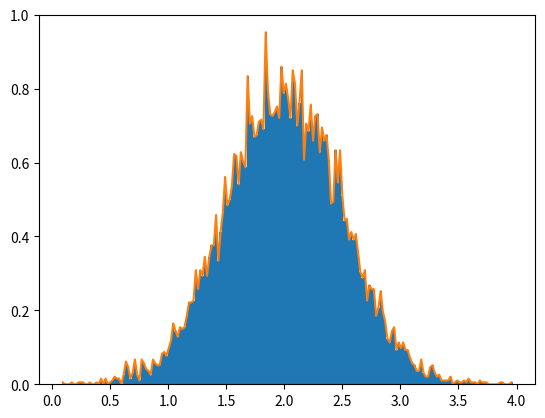

Generate this figure with matplotlib:
# # rg = np.random.default_rng(1)
# # a = np.array(10* rg.random(12)).reshape(3,4)
# # time = np.linspace(0,4,5)
# # ind = np.argmax(a,axis=0)
# # print(a)
# # print(ind)
# # a_max = a[ind, range(a.shape[1])]
# # print(np.all(a_max == a.max(axis=0)))
# #================Some numpy & pandas=================#
# import numpy as np
# import matplotlib as plt

# def main():
#     time = np.linspace(0,4,5)

# import numpy as np
# import matplotlib.pyplot as plt
# def mandelbrot(h, w, maxit=20, r=2):
#     """Returns an image of the Mandelbrot fractal of size (h,w)."""
#     x = np.linspace(-2.5, 1.5, 4*h+1)
#     y = np.linspace(-1.5, 1.5, 3*w+1)
#     A, B = np.meshgrid(x, y)
#     C = A + B*1j
#     z = np.zeros_like(C)
#     divtime = maxit + np.zeros(z.shape, dtype=int)

#     for i in range(maxit):
#         z = z**2 + C
#         diverge = abs(z) > r                    # who is diverging
#         div_now = diverge & (divtime == maxit)  # who is diverging now
#         divtime[div_now] = i                    # note when
#         z[diverge] = r                          # avoid diverging too much
#     print(divtime[500:555,700:750])
#     return divtime
# plt.clf()
# plt.imshow(mandelbrot(500, 500))
# plt.show()
# import numpy as np 
# a = np.arange(4)
# b = np.arange(4,8)
# c = np.arange(8,12)
# d = np.arange(12,16)
# vs = np.ix_(a,b,c,d)
# g = np.dstack((a,b,c))
# print(g)
# print(ax)
# print(bx)
# print(cx)
# print(dx)
# print(np.shape(ax),np.shape(bx),np.shape(cx),np.shape(dx))
# print(ax+dx,'\n',bx+cx)
# print("================ RESULT ===============")
# print((ax+dx)@(bx+cx))
import numpy as np
rg = np.random.default_rng(1)
import matplotlib.pyplot as plt
# Build a vector of 10000 normal deviates with variance 0.5^2 and mean 2
mu, sigma = 2, 0.5
v = rg.normal(mu, sigma, 10000)
# Plot a normalized histogram with 50 bins
plt.hist(v, bins=200, density=True)       # matplotlib version (plot)
# Compute the histogram with numpy and then plot it
(n, bins) = np.histogram(v, bins=200, density=True)  # NumPy version (no plot)
plt.plot(.5 * (bins[1:] + bins[:-1]), n) 
plt.show()
